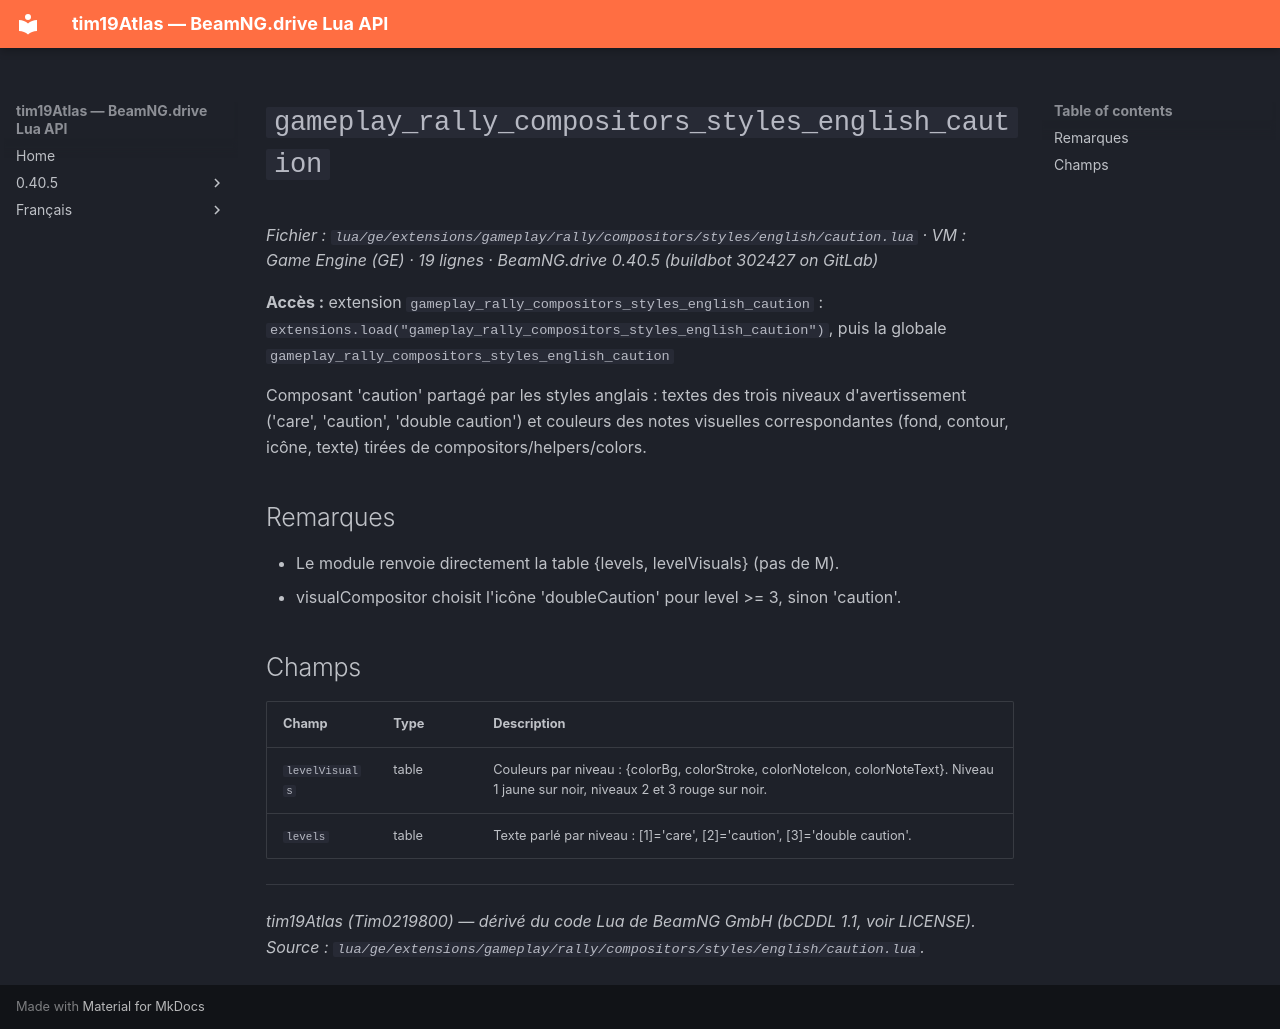

repository: Tim0219800/beamng-lua-atlas · page: fr/0.40.5/ge/extensions/gameplay/rally/compositors/styles/english/caution.html · generator: mkdocs

# `gameplay_rally_compositors_styles_english_caution`

*Fichier : `lua/ge/extensions/gameplay/rally/compositors/styles/english/caution.lua` · VM : Game Engine (GE) · 19 lignes · BeamNG.drive 0.40.5 (buildbot 302427 on GitLab)*

**Accès :** extension `gameplay_rally_compositors_styles_english_caution` : `extensions.load("gameplay_rally_compositors_styles_english_caution")`, puis la globale `gameplay_rally_compositors_styles_english_caution`

Composant 'caution' partagé par les styles anglais : textes des trois niveaux d'avertissement ('care', 'caution', 'double caution') et couleurs des notes visuelles correspondantes (fond, contour, icône, texte) tirées de compositors/helpers/colors.

## Remarques

- Le module renvoie directement la table {levels, levelVisuals} (pas de M).
- visualCompositor choisit l'icône 'doubleCaution' pour level >= 3, sinon 'caution'.

## Champs

| Champ | Type | Description |
|---|---|---|
| `levelVisuals` | table<integer, table> | Couleurs par niveau : {colorBg, colorStroke, colorNoteIcon, colorNoteText}. Niveau 1 jaune sur noir, niveaux 2 et 3 rouge sur noir. |
| `levels` | table<integer, string> | Texte parlé par niveau : [1]='care', [2]='caution', [3]='double caution'. |

---
*tim19Atlas (Tim0219800) — dérivé du code Lua de BeamNG GmbH (bCDDL 1.1, voir LICENSE). Source : `lua/ge/extensions/gameplay/rally/compositors/styles/english/caution.lua`.*
